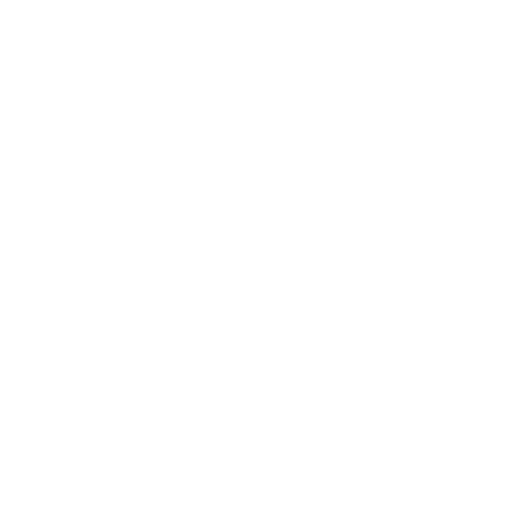
t = 0.00 s
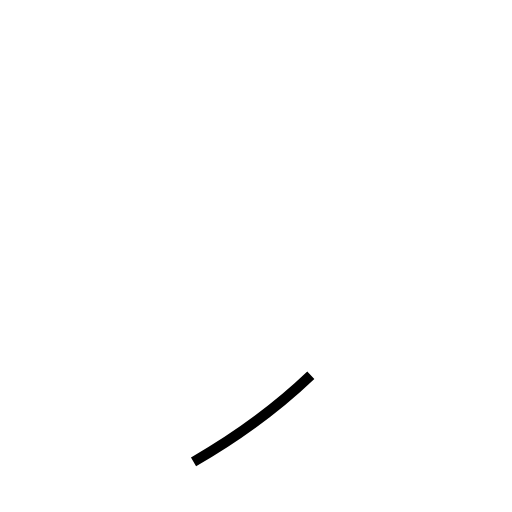
t = 0.43 s
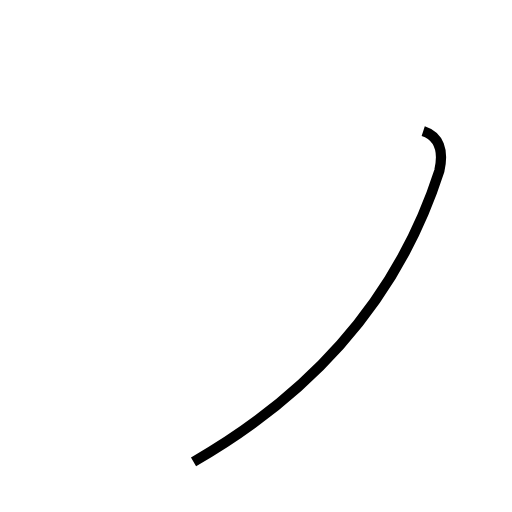
t = 1.28 s
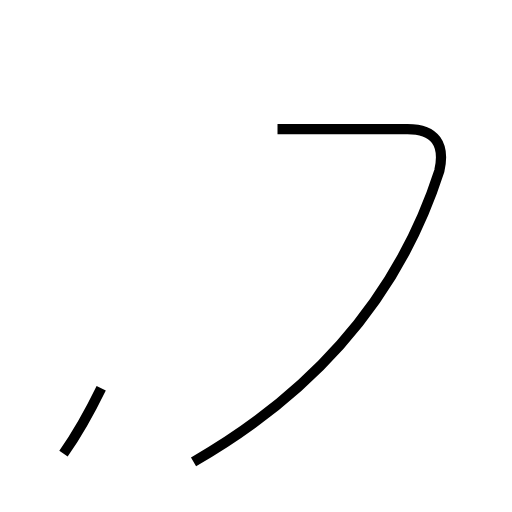
t = 1.93 s
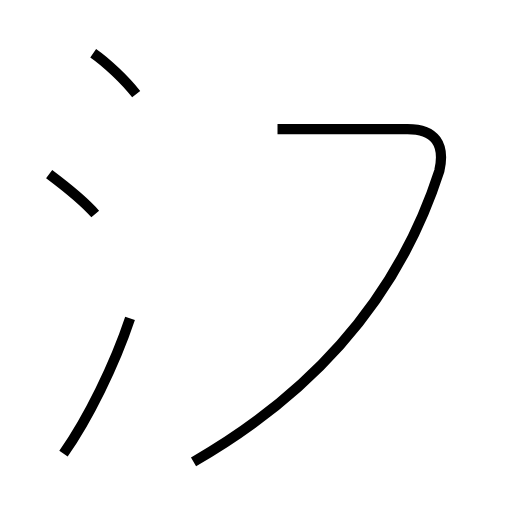
t = 2.51 s
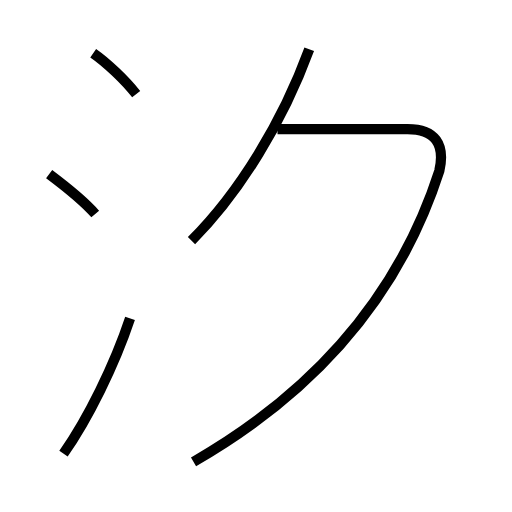
t = 3.17 s

The animated SVG that drew these frames (rendered in a browser with its animation timeline set to each time). Animation: 5 SMIL elements (animate=5); one cycle of 3.17 s.

<?xml version='1.0' encoding='utf-8'?>
<svg viewBox="0.0 -6.0 50.0 50.0" version="1.1" xmlns="http://www.w3.org/2000/svg"><rect x="-1000" y="-1000" width="2000" height="2000" stroke="white" fill="white" /><g style="fill:none;stroke:#000000;stroke-width:1"><path d="M 18.9 1.1 C 30.9 -5.8 39.0 -15.2 42.9 -27.3 C 43.5 -29.9 42.5 -31.4 39.8 -31.4 L 27.1 -31.4 " transform="translate(0.0 38.0)" stroke-dasharray="57.021264513084795" stroke-dashoffset="57.021264513084795"><animate attributeName="stroke-dashoffset" from="57.021264513084795" to="0" dur="1.7106379353925438s" begin="0s; anim_end.end" fill="freeze" id="anim0" /></path><path d="M 6.2 0.3 C 8.6 -3.1 11.2 -8.4 12.7 -12.9 " transform="translate(0.0 38.0)" stroke-dasharray="14.758112978284684" stroke-dashoffset="14.758112978284684"><animate attributeName="stroke-dashoffset" from="14.758112978284684" to="0" dur="0.4427433893485405s" begin="anim0.end" fill="freeze" id="anim1" /></path><path d="M 9.3 -23.1 C 8.0 -24.6 6.0 -26.1 4.8 -27.0 " transform="translate(0.0 38.0)" stroke-dasharray="5.965654673386671" stroke-dashoffset="5.965654673386671"><animate attributeName="stroke-dashoffset" from="5.965654673386671" to="0" dur="0.1789696402016001s" begin="anim1.end" fill="freeze" id="anim2" /></path><path d="M 13.3 -34.8 C 12.2 -36.2 10.4 -37.9 9.1 -38.8 " transform="translate(0.0 38.0)" stroke-dasharray="5.8171504923168325" stroke-dashoffset="5.8171504923168325"><animate attributeName="stroke-dashoffset" from="5.8171504923168325" to="0" dur="0.17451451476950497s" begin="anim2.end" fill="freeze" id="anim3" /></path><path d="M 18.7 -20.5 C 23.4 -25.2 27.6 -32.1 30.2 -39.2" transform="translate(0.0 38.0)" stroke-dasharray="22.114473638795058" stroke-dashoffset="22.114473638795058"><animate attributeName="stroke-dashoffset" from="22.114473638795058" to="0" dur="0.6634342091638518s" begin="anim3.end" fill="freeze" id="anim_end" /></path></g></svg>
